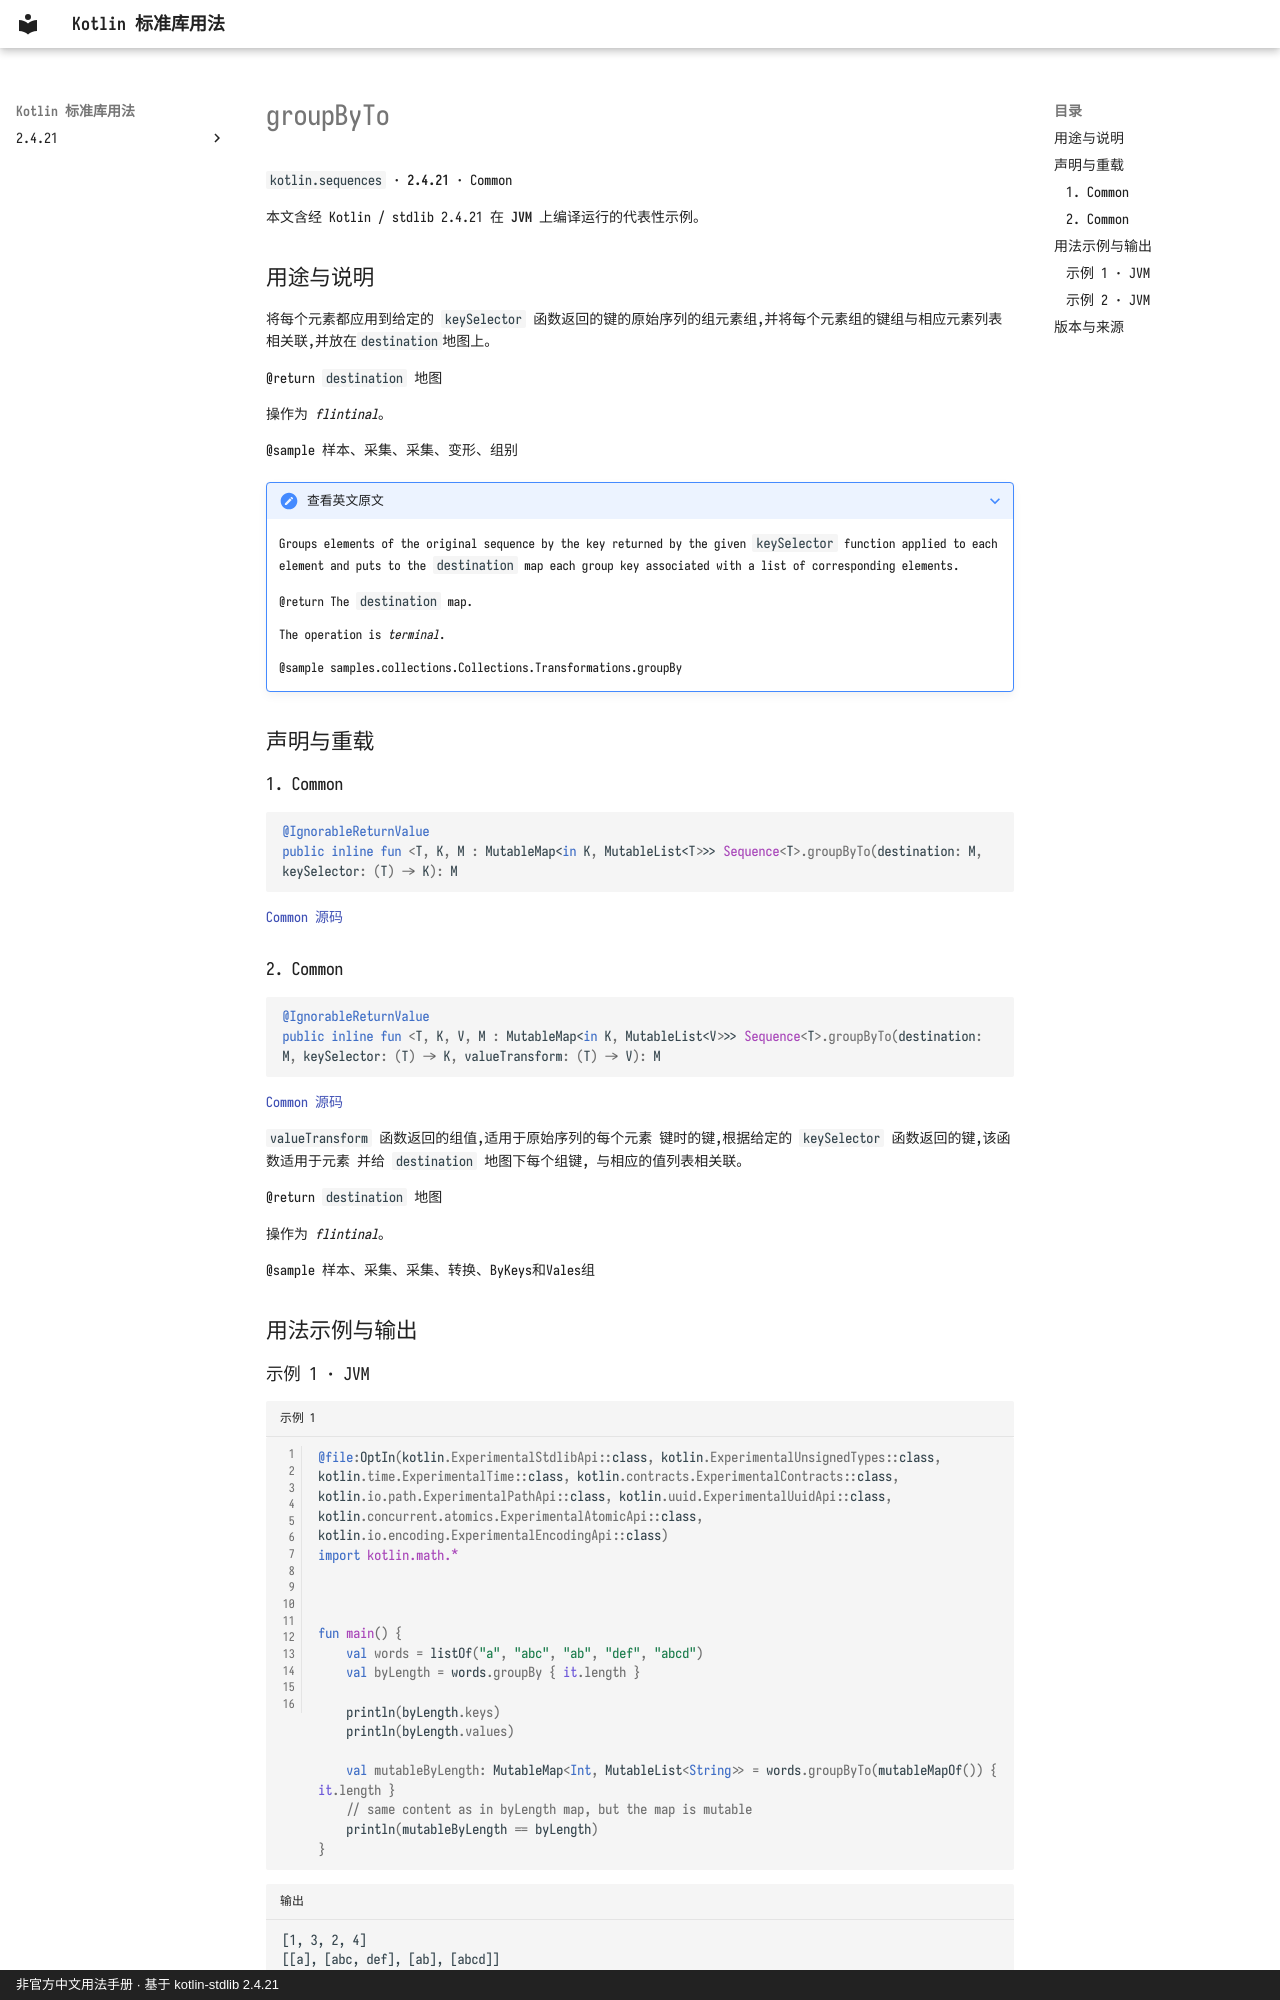

repository: oooooooko/kotlin-stdlib-docs · page: zh/api/kotlin.sequences/groupbyto--72d66ad0/index.html · generator: mkdocs · copyright: 非官方中文用法手册 · 基于 kotlin-stdlib 2.4.21

# groupByTo

`kotlin.sequences` · **2.4.21** · Common

本文含经 Kotlin / stdlib 2.4.21 在 **JVM** 上编译运行的代表性示例。

## 用途与说明

将每个元素都应用到给定的 `keySelector` 函数返回的键的原始序列的组元素组,并将每个元素组的键组与相应元素列表相关联,并放在`destination`地图上。

@return `destination` 地图

操作为 _flintinal_。

@sample 样本、采集、采集、变形、组别

??? note "查看英文原文"

    Groups elements of the original sequence by the key returned by the given `keySelector` function
    applied to each element and puts to the `destination` map each group key associated with a list of corresponding elements.
    
    @return The `destination` map.
    
    The operation is _terminal_.
    
    @sample samples.collections.Collections.Transformations.groupBy

## 声明与重载

### 1. Common

```kotlin
@IgnorableReturnValue
public inline fun <T, K, M : MutableMap<in K, MutableList<T>>> Sequence<T>.groupByTo(destination: M, keySelector: (T) -> K): M
```

[Common 源码](https://github.com/JetBrains/kotlin/blob/v2.4.21/libraries/stdlib/common/src/generated/_Sequences.kt#L1198)

### 2. Common

```kotlin
@IgnorableReturnValue
public inline fun <T, K, V, M : MutableMap<in K, MutableList<V>>> Sequence<T>.groupByTo(destination: M, keySelector: (T) -> K, valueTransform: (T) -> V): M
```

[Common 源码](https://github.com/JetBrains/kotlin/blob/v2.4.21/libraries/stdlib/common/src/generated/_Sequences.kt#L1218)

`valueTransform` 函数返回的组值,适用于原始序列的每个元素
键时的键,根据给定的 `keySelector` 函数返回的键,该函数适用于元素
并给 `destination` 地图下每个组键, 与相应的值列表相关联。

@return `destination` 地图

操作为 _flintinal_。

@sample 样本、采集、采集、转换、ByKeys和Vales组

## 用法示例与输出

### 示例 1 · JVM

```kotlin title="示例 1" linenums="1"
@file:OptIn(kotlin.ExperimentalStdlibApi::class, kotlin.ExperimentalUnsignedTypes::class, kotlin.time.ExperimentalTime::class, kotlin.contracts.ExperimentalContracts::class, kotlin.io.path.ExperimentalPathApi::class, kotlin.uuid.ExperimentalUuidApi::class, kotlin.concurrent.atomics.ExperimentalAtomicApi::class, kotlin.io.encoding.ExperimentalEncodingApi::class)
import kotlin.math.*



fun main() {
    val words = listOf("a", "abc", "ab", "def", "abcd")
    val byLength = words.groupBy { it.length }

    println(byLength.keys)
    println(byLength.values)

    val mutableByLength: MutableMap<Int, MutableList<String>> = words.groupByTo(mutableMapOf()) { it.length }
    // same content as in byLength map, but the map is mutable
    println(mutableByLength == byLength)
}
```

```text title="输出"
[1, 3, 2, 4]
[[a], [abc, def], [ab], [abcd]]
true
```

[示例来源](https://github.com/JetBrains/kotlin/blob/v2.4.21/libraries/stdlib/samples/test/samples/collections/collections.kt#L826)
